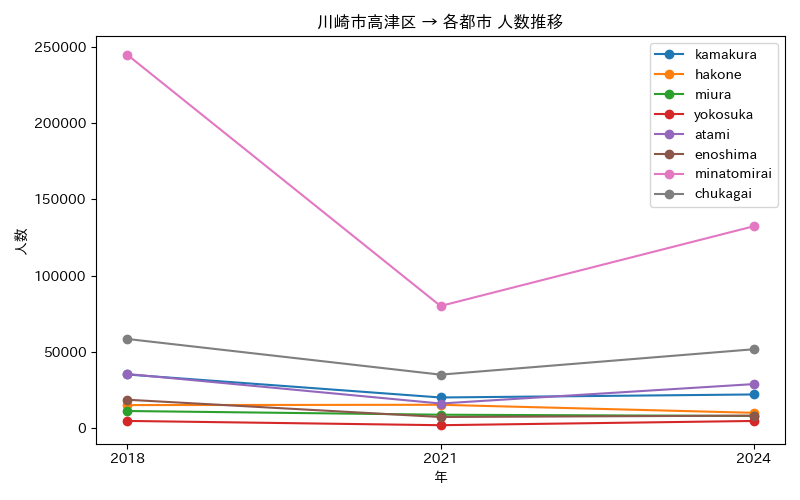

Values plotted in this chart, from the file beside it:
年, atami, chukagai, enoshima, hakone, kamakura, minatomirai, miura, yokosuka
2018, 35371, 58361, 18478, 14959, 35043, 244927, 11074, 4561
2021, 15990, 34943, 7122, 15149, 19947, 80025, 8640, 1748
2024, 28741, 51615, 8045, 9874, 21936, 132369, 7814, 4536
